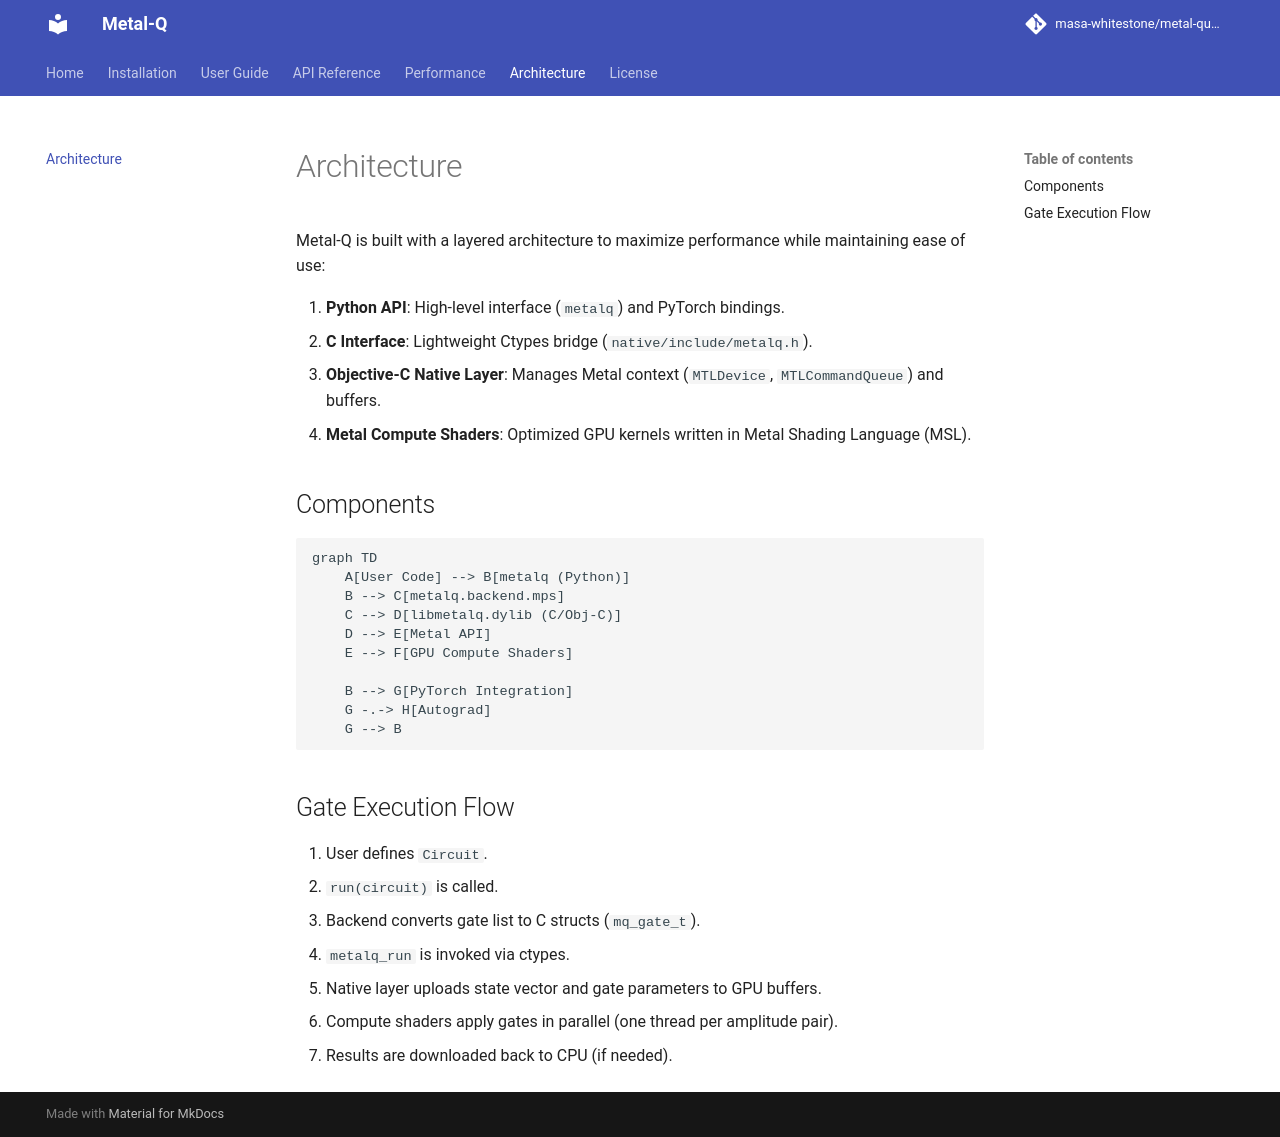

repository: masa-whitestone/metal-quantum · page: architecture/index.html · generator: mkdocs

# Architecture

Metal-Q is built with a layered architecture to maximize performance while maintaining ease of use:

1.  **Python API**: High-level interface (`metalq`) and PyTorch bindings.
2.  **C Interface**: Lightweight Ctypes bridge (`native/include/metalq.h`).
3.  **Objective-C Native Layer**: Manages Metal context (`MTLDevice`, `MTLCommandQueue`) and buffers.
4.  **Metal Compute Shaders**: Optimized GPU kernels written in Metal Shading Language (MSL).

## Components

```mermaid
graph TD
    A[User Code] --> B[metalq (Python)]
    B --> C[metalq.backend.mps]
    C --> D[libmetalq.dylib (C/Obj-C)]
    D --> E[Metal API]
    E --> F[GPU Compute Shaders]
    
    B --> G[PyTorch Integration]
    G -.-> H[Autograd]
    G --> B
```

## Gate Execution Flow

1.  User defines `Circuit`.
2.  `run(circuit)` is called.
3.  Backend converts gate list to C structs (`mq_gate_t`).
4.  `metalq_run` is invoked via ctypes.
5.  Native layer uploads state vector and gate parameters to GPU buffers.
6.  Compute shaders apply gates in parallel (one thread per amplitude pair).
7.  Results are downloaded back to CPU (if needed).
